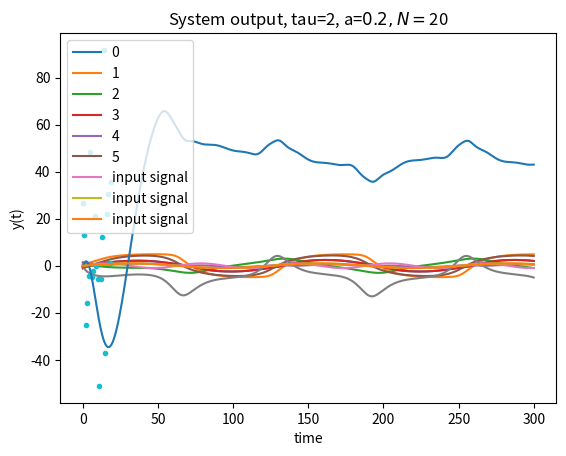

This chart was generated by the following Python code:
import numpy as np
from scipy.integrate import odeint
import random
import matplotlib.pyplot as plt
from scipy.linalg import eigvals

def leaky_esn_conceptor(state, t, tau, a_input, w_connec, w_input, w_output, conceptor):
    x = state[:N]
    decay_input = np.dot(-a_input, x)

    # input_driven = np.dot(w_input, 2*np.sin(t/20))
    old_state_input = np.dot(w_connec, x)
    new_state_input = np.dot(conceptor, np.tanh(old_state_input))

    dxdt = (1/tau)*(decay_input + new_state_input)

    y = np.dot(w_output, dxdt)

    return np.append(dxdt, y)


def leaky_esn(state, t, tau, a_input, w_connec, w_input, w_output):
    x = state[:N]
    decay_input = np.dot(-a_input, x)

    input_driven = np.dot(w_input, 2*np.sin(t/20))
    old_state_input = np.dot(w_connec, x)

    # noise = np.random.normal(0, 0.00001, size=N)

    new_state_input = np.tanh(input_driven + old_state_input)

    dxdt = (1/tau)*(decay_input + new_state_input)

    y = np.dot(w_output, dxdt)

    return np.append(dxdt, y)

def ridge_regression(X, P, rho):
    W_1 = np.linalg.inv((np.dot(X, X.transpose()) + rho*np.identity(N)))
    W_opt = (W_1.dot(X).dot(P.transpose())).transpose()
    return W_opt


def compute_output_weights(trajectories):
    state_matrix = []
    for i in range(N):
        state_matrix.append(trajectories[washout_time:, i])

    X = np.array(state_matrix)
    print(X.shape)

    P = trajectories[washout_time:, N]
    print(P.shape)

    regularisation_constant_readouts = 0.01
    output_weights = ridge_regression(X, P, regularisation_constant_readouts)

    plt.plot(output_weights, '.')
    plt.title("computed readout weights")
    plt.xlabel("neuron index")
    plt.ylabel("computed value")
    plt.show()
    return output_weights

def compute_loading_weights(trajectories):
    regularisation_consant_internal = 0.1

    state_matrix_delayed = []
    state_matrix = []
    for i in range(N):
        state_matrix.append(trajectories[washout_time:, i])
        state_matrix_delayed.append(trajectories[washout_time-1:-1, i])

    X = np.array(state_matrix)
    X_tilde = np.array(state_matrix)

    P = np.arctan(X)

    return ridge_regression(X_tilde, P, regularisation_consant_internal)

def compute_conceptor(trajectories):
    aperture = 1
    state_matrix = []
    for i in range(N):
        state_matrix.append(trajectories[washout_time:, i])
    X = np.array(state_matrix)
    R = np.dot(X, X.transpose()) / X.shape[0]

    C_0 = aperture ** -2 * np.identity(N)
    C = np.dot(R, np.linalg.inv(np.add(R, C_0)))
    return C

def plot_liquid_states(trajectories):
    for i in range(6):
        index = random.randint(0, N-1)
        plt.plot(t, trajectories[:,index], label=i)
    plt.plot(t, np.sin(t/10), label="input signal")
    plt.xlabel('time')
    plt.title(f'Neuron states, tau={tau}, a=${a_internal}, N=${N}')
    plt.ylabel('x(t)')
    plt.legend()
    plt.show()


def plot_output(output):
    plt.plot(t, output)
    plt.plot(t, np.sin(t/20), label="input signal")
    plt.xlabel('time')
    plt.title(f'System output, tau={tau}, a=${a_internal}, N=${N}')
    plt.ylabel('y(t)')
    plt.legend()
    plt.show()

washout_time = 1500

# amount of neurons
N = 20

# leaking rate and time constant same for all neurons
a_internal = 0.2
tau = 2

# generate initial conditions
initial_conditions_neurons = np.random.standard_normal(N+1)
# generate network settings
internal_weights = np.random.standard_normal(size=(N, N))
input_weights = np.random.normal(0, 1, size=(N))
output_weights = np.random.normal(0, 1, size=(N)).transpose()
leaking_matrix = np.identity(N)*a_internal


# scale internal weights
desired_spectral_radius = 0.2
eigenvalues = eigvals(internal_weights)
scaling_factor = max(abs(eigenvalues))
print(scaling_factor)
internal_weights *= desired_spectral_radius/scaling_factor

# Initialise timescale
sampling_frequency = 10
time = 300
t = np.linspace(0, time, num=time*sampling_frequency)

parameters_training = (tau, leaking_matrix, internal_weights, input_weights, output_weights)

y_training = odeint(leaky_esn, initial_conditions_neurons, t, parameters_training)

plot_liquid_states(y_training)
plot_output(y_training[:, N])

# prepare the conceptor and load the patterns
output_weights_computed = compute_output_weights(y_training)
internal_weights_computed = compute_loading_weights(y_training)
conceptor = compute_conceptor(y_training)

# Test the training of the output weights and loading
parameters_test_system = (tau, leaking_matrix, internal_weights, input_weights, output_weights_computed)
y_test_system = odeint(leaky_esn, initial_conditions_neurons, t, parameters_test_system)
plot_output(y_test_system[:, N])

# Test the conceptor retrieval
# parameters_test_conceptor = (tau, leaking_matrix, internal_weights_computed, input_weights, output_weights_computed, conceptor)
# y_test_conceptor = odeint(leaky_esn_conceptor, initial_conditions_neurons, t, parameters_test_conceptor)
# plot_output(y_test[:, N])




